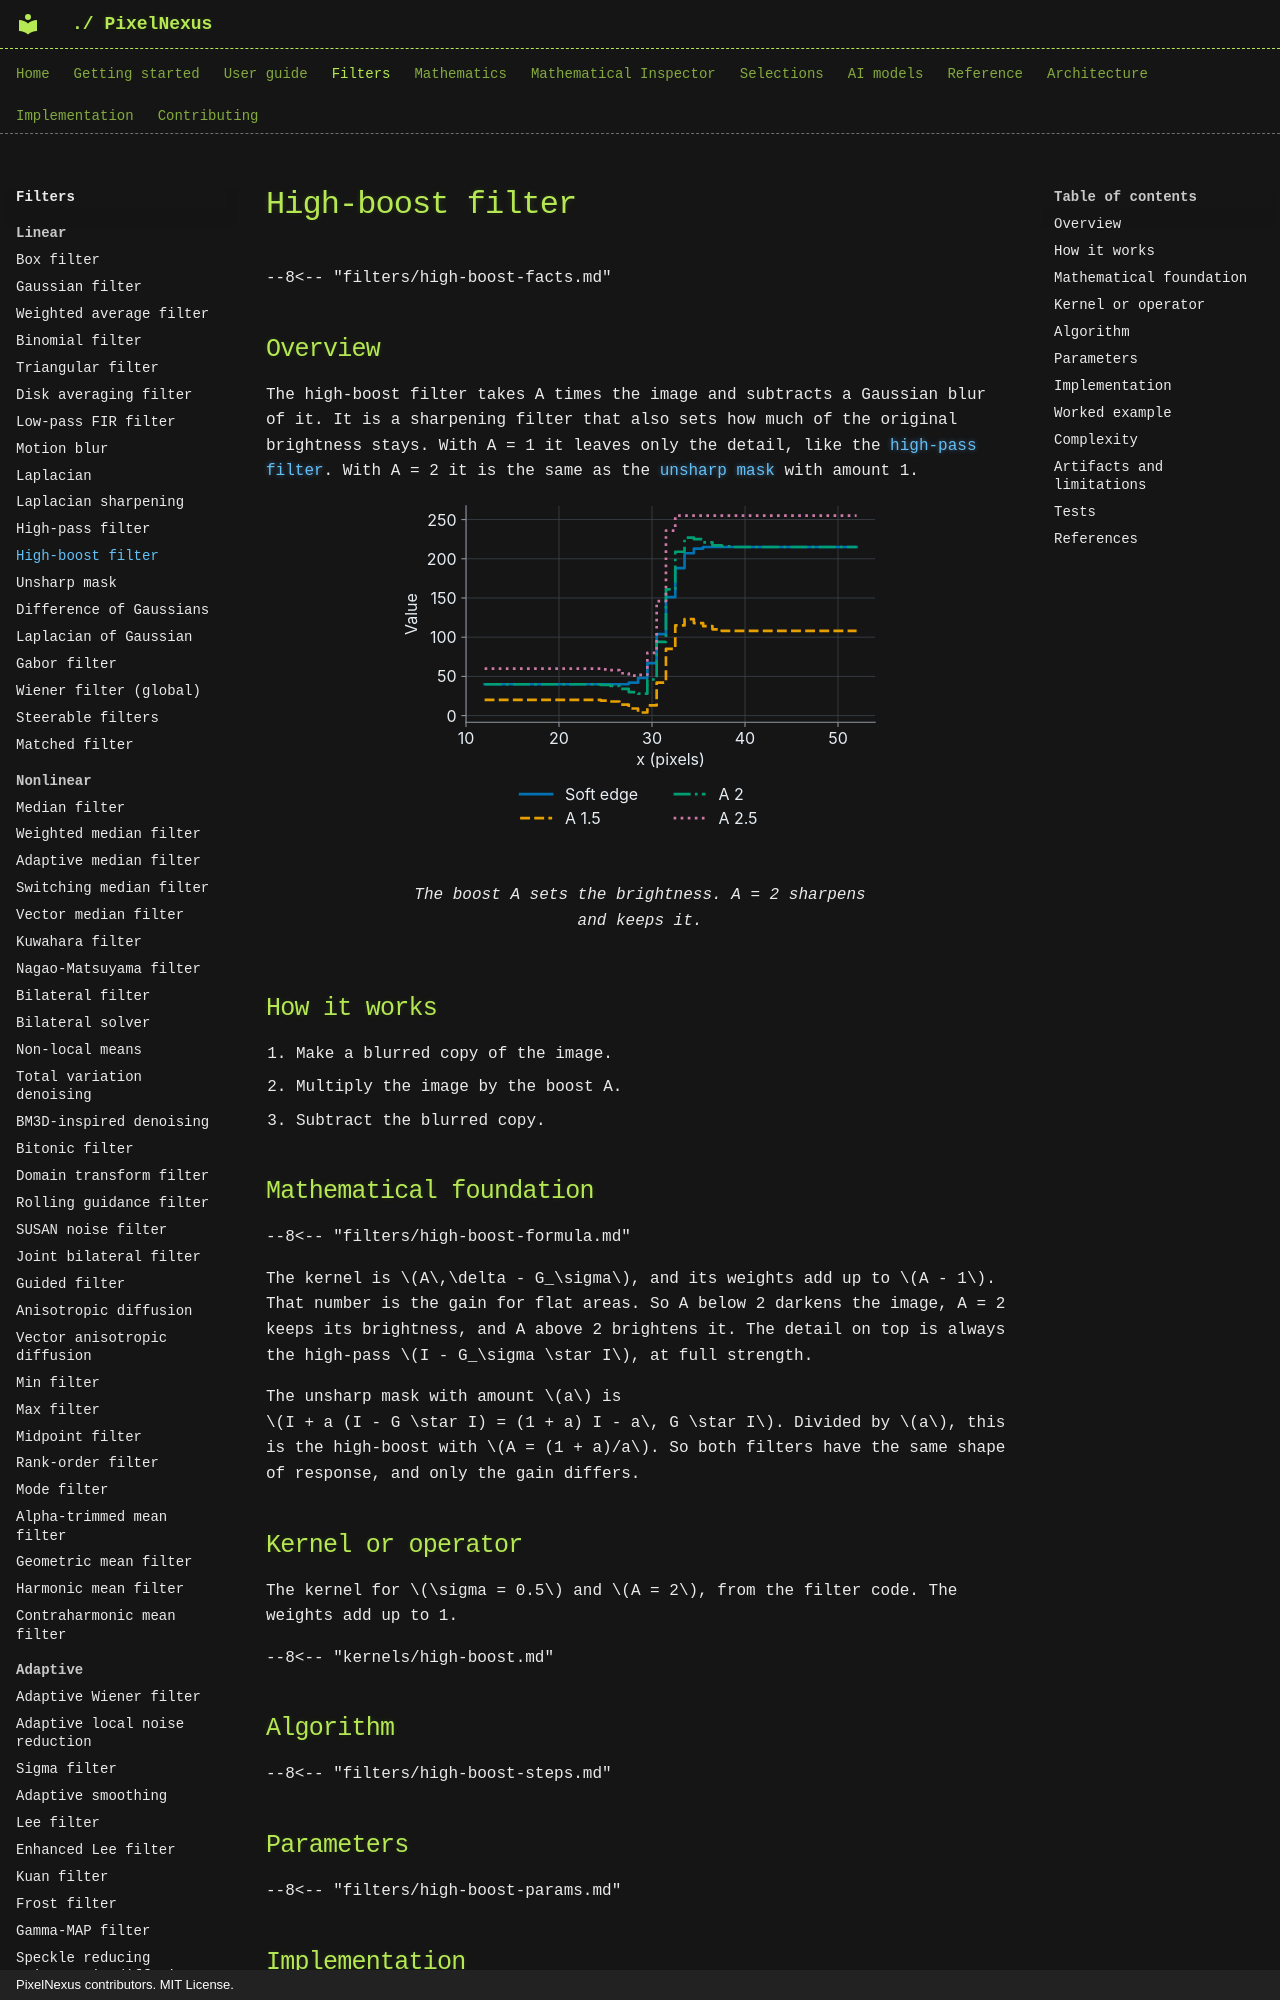

repository: mKamiAsim/pixelnexus · page: filters/linear/high-boost/index.html · generator: mkdocs · copyright: PixelNexus contributors. MIT License.

# High-boost filter

--8<-- "filters/high-boost-facts.md"

## Overview

The high-boost filter takes A times the image and subtracts a Gaussian blur of it. It is a sharpening filter that also sets how much of the original brightness stays. With A = 1 it leaves only the detail, like the [high-pass filter](high-pass.md). With A = 2 it is the same as the [unsharp mask](unsharp-mask.md) with amount 1.
